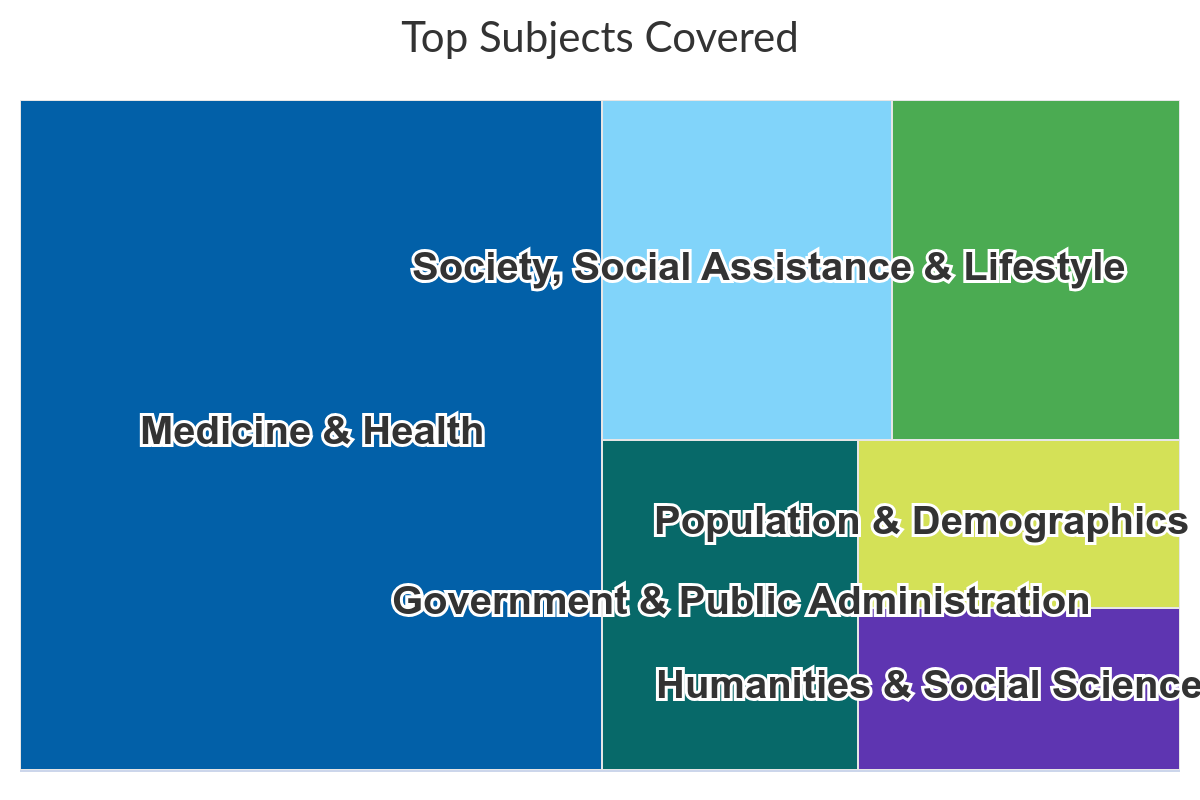

Values plotted in this chart, from the file beside it:
Top Subjects Covered, Coverage
Medicine & Health, 8663
Society, Social Assistance & Lifestyle, 2178
Science & Technology, 2171
Government & Public Administration, 1870
Population & Demographics, 1207
Humanities & Social Science, 1153
